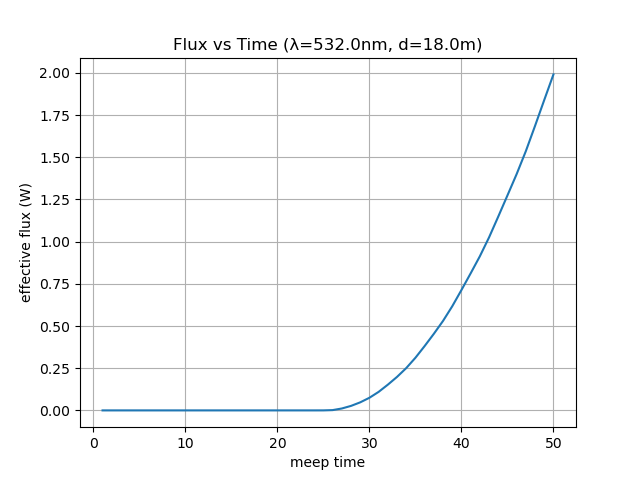

The file beside this chart, header and first rows:
time, flux
1.0, 0.0
2.0, 0.0
3.0, 0.0
4.0, 0.0
5.0, 0.0
6.0, 0.0
7.0, 0.0
8.0, 0.0
9.0, 0.0
10.0, 0.0
11.0, 0.0
12.0, 0.0
13.0, 5.173233795651123e-264
14.0, 1.996796699527879e-218
15.0, 7.706255895396436e-179
16.0, 2.8372128458287613e-144
17.0, 4.6018037603632904e-114
18.0, 9.43262726057735e-88
19.0, 4.940989056191177e-65
20.0, 9.93615637365807e-46
21.0, 8.414695724412431e-30
22.0, 2.0639783223350722e-17
23.0, 2.9341553124568783e-09
24.0, 3.01001266671962e-06
25.0, 9.964029208829214e-05
26.0, 0.001743
27.0, 0.01127
28.0, 0.02664
29.0, 0.04767
30.0, 0.07483
31.0, 0.1097
32.0, 0.1523
33.0, 0.1985
34.0, 0.2506
35.0, 0.3119
36.0, 0.3812
37.0, 0.4536
38.0, 0.5301
39.0, 0.6168
40.0, 0.7131
41.0, 0.8118
42.0, 0.913
43.0, 1.025
44.0, 1.148
45.0, 1.274
46.0, 1.4
47.0, 1.536
48.0, 1.686
49.0, 1.839
50.0, 1.991
